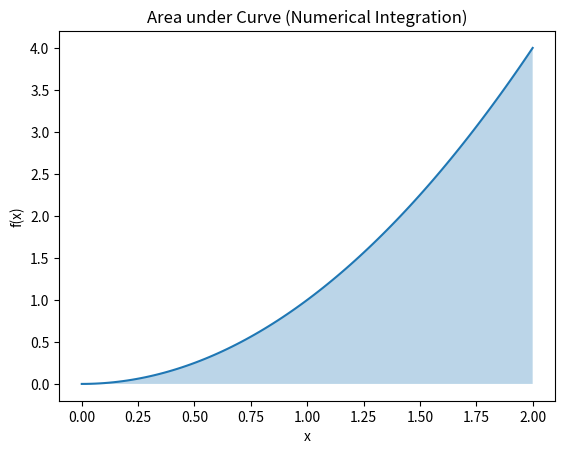

The script that saved this image:
import numpy as np
import matplotlib.pyplot as plt

def f(x):
    return x**2

def trapezoidal_rule(f, a, b, n=100):
    x = np.linspace(a, b, n)
    y = f(x)
    h = (b - a) / (n - 1)
    return (h/2) * (y[0] + 2*np.sum(y[1:-1]) + y[-1])

def simpsons_rule(f, a, b, n=100):
    if n % 2 == 1:
        n += 1
    x = np.linspace(a, b, n)
    y = f(x)
    h = (b - a) / (n - 1)
    return (h/3) * (y[0] + 4*np.sum(y[1:-1:2]) + 2*np.sum(y[2:-2:2]) + y[-1])

a, b = 0, 2
true_value = (b**3)/3  # integral of x^2

trap = trapezoidal_rule(f, a, b)
simp = simpsons_rule(f, a, b)

print("True Value:", true_value)
print("Trapezoidal:", trap)
print("Simpson's:", simp)

x = np.linspace(0, 2, 100)
y = f(x)

plt.plot(x, y)
plt.fill_between(x, y, alpha=0.3)
plt.title("Area under Curve (Numerical Integration)")
plt.xlabel("x")
plt.ylabel("f(x)")
plt.show()

for n in [10, 50, 100, 500]:
    approx = trapezoidal_rule(f, 0, 2, n)
    print(f"n={n}, Approx={approx}")
